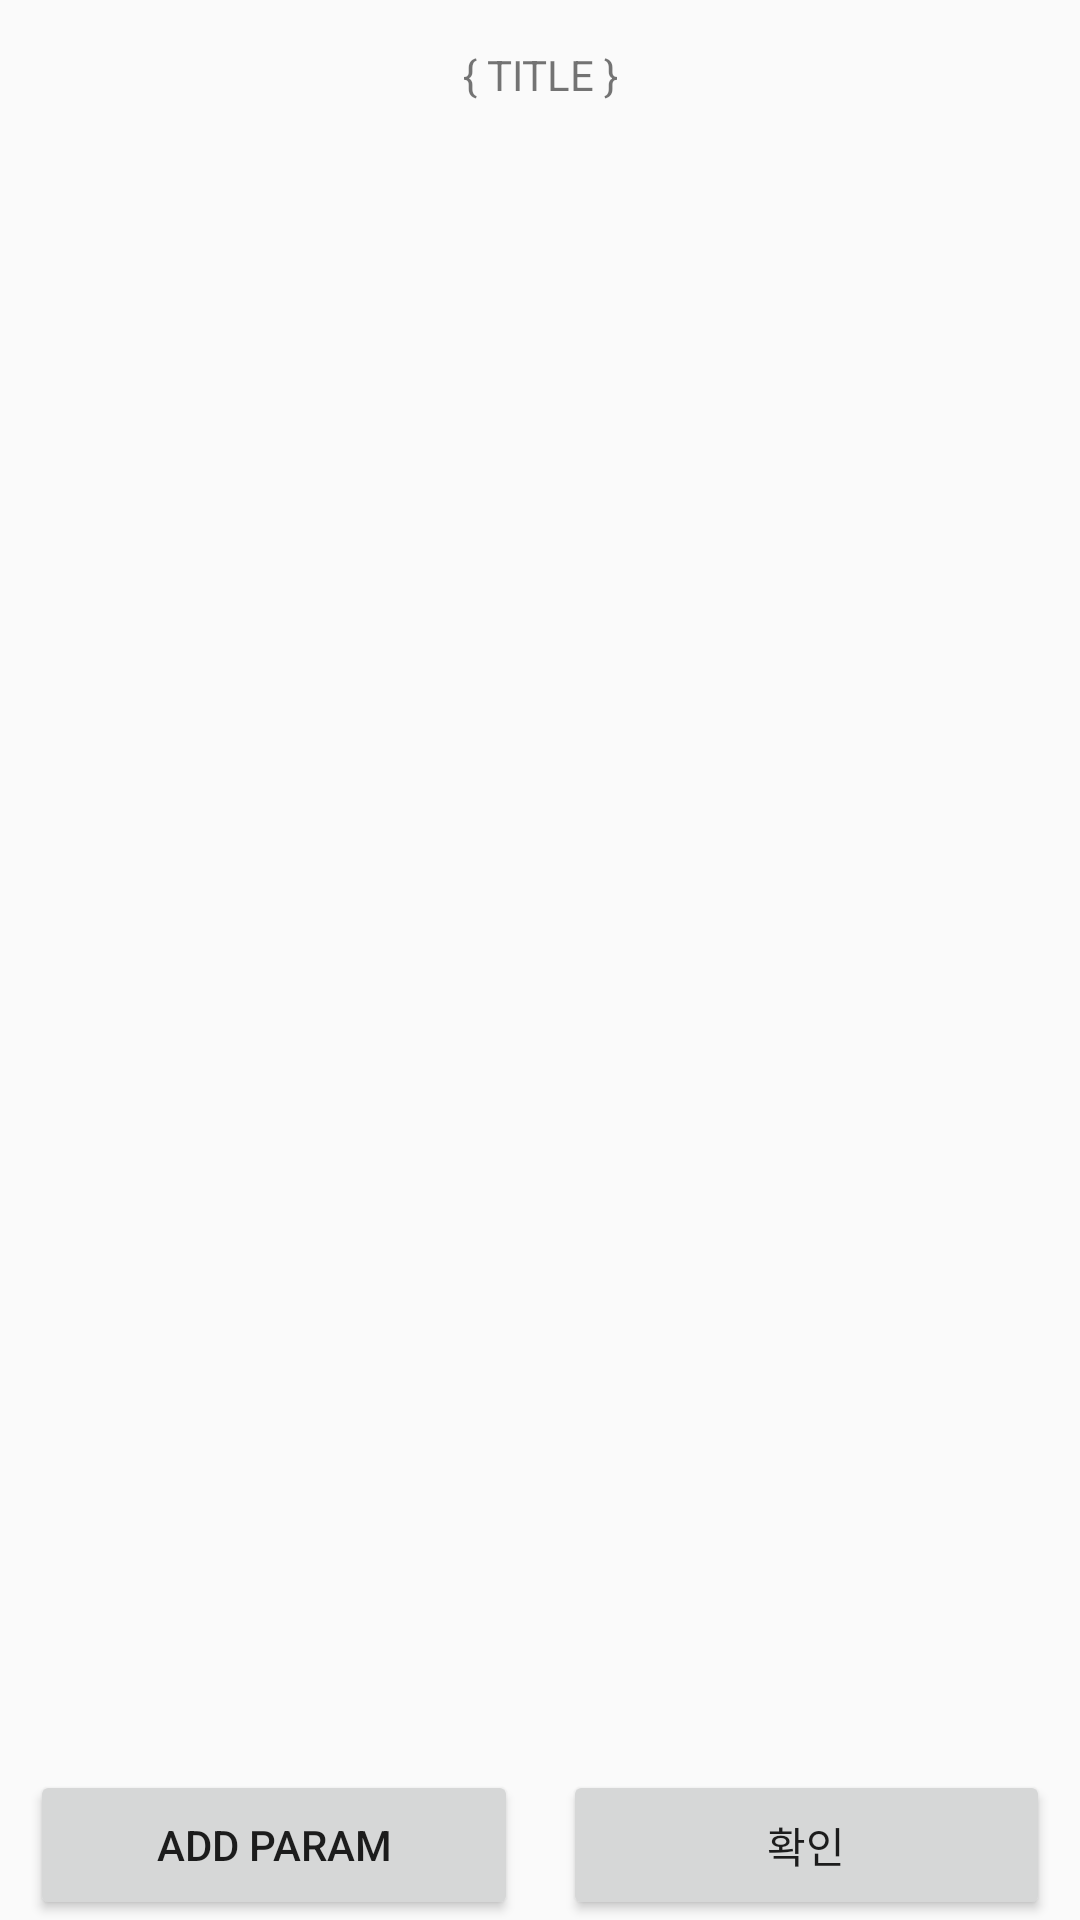

Reconstruct the res/layout file that produces this screen, plus the resources it refers to.
<!-- AndroidManifest.xml: application theme Theme.DataManagerSample -->
<!-- res/layout/activity_data_input.xml -->
<?xml version="1.0" encoding="utf-8"?>
<androidx.constraintlayout.widget.ConstraintLayout xmlns:android="http://schemas.android.com/apk/res/android"
    xmlns:app="http://schemas.android.com/apk/res-auto"
    xmlns:tools="http://schemas.android.com/tools"
    android:id="@+id/main"
    android:layout_width="match_parent"
    android:layout_height="match_parent"
    tools:context=".DataInputActivity">

    <TextView
        android:id="@+id/textViewTitle"
        android:layout_width="match_parent"
        android:layout_height="50dp"
        android:text="{ TITLE }"
        android:gravity="center"
        app:layout_constraintTop_toTopOf="parent"
        />

    <ScrollView
        android:id="@+id/scrollViewInputView"
        android:layout_width="match_parent"
        android:layout_height="0dp"
        android:layout_marginTop="5dp"
        app:layout_constraintTop_toBottomOf="@id/textViewTitle"
        app:layout_constraintLeft_toLeftOf="parent"
        app:layout_constraintRight_toRightOf="parent"
        app:layout_constraintBottom_toTopOf="@id/buttonSubmit"
        >

        <LinearLayout
            android:id="@+id/linearLayoutInputViewRoot"
            android:layout_width="match_parent"
            android:layout_height="wrap_content"
            android:orientation="vertical" />
    </ScrollView>


    <Button
        android:id="@+id/buttonAddParam"
        android:layout_width="0dp"
        android:layout_height="50dp"
        android:text="Add Param"
        android:layout_marginTop="10dp"
        android:layout_marginBottom="10dp"
        android:layout_marginLeft="10dp"
        app:layout_constraintBottom_toBottomOf="parent"
        app:layout_constraintLeft_toLeftOf="parent"
        app:layout_constraintRight_toLeftOf="@id/buttonSubmit"
        app:layout_constraintTop_toBottomOf="@id/scrollViewInputView"
        />

    <Button
        android:id="@+id/buttonSubmit"
        android:layout_width="0dp"
        android:layout_height="0dp"
        android:text="확인"
        android:layout_marginLeft="15dp"
        android:layout_marginRight="10dp"
        app:layout_constraintTop_toTopOf="@id/buttonAddParam"
        app:layout_constraintLeft_toRightOf="@id/buttonAddParam"
        app:layout_constraintBottom_toBottomOf="@id/buttonAddParam"
        app:layout_constraintRight_toRightOf="parent"
         />



</androidx.constraintlayout.widget.ConstraintLayout>
<!-- resources referenced by this layout -->
<resources>
  <style name="Theme.DataManagerSample" parent="Theme.AppCompat.Light.NoActionBar" />
</resources>
